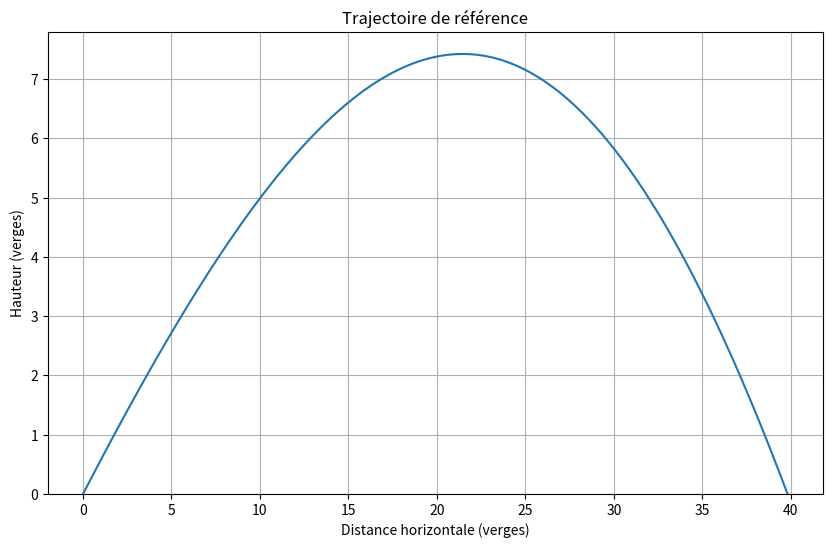
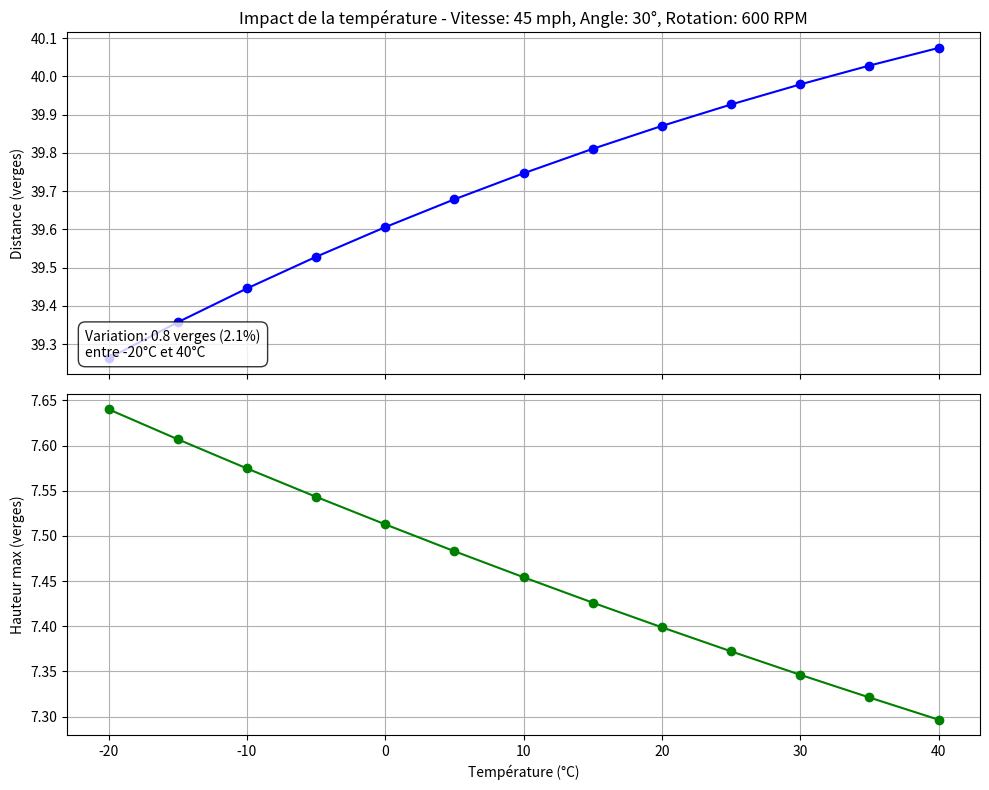
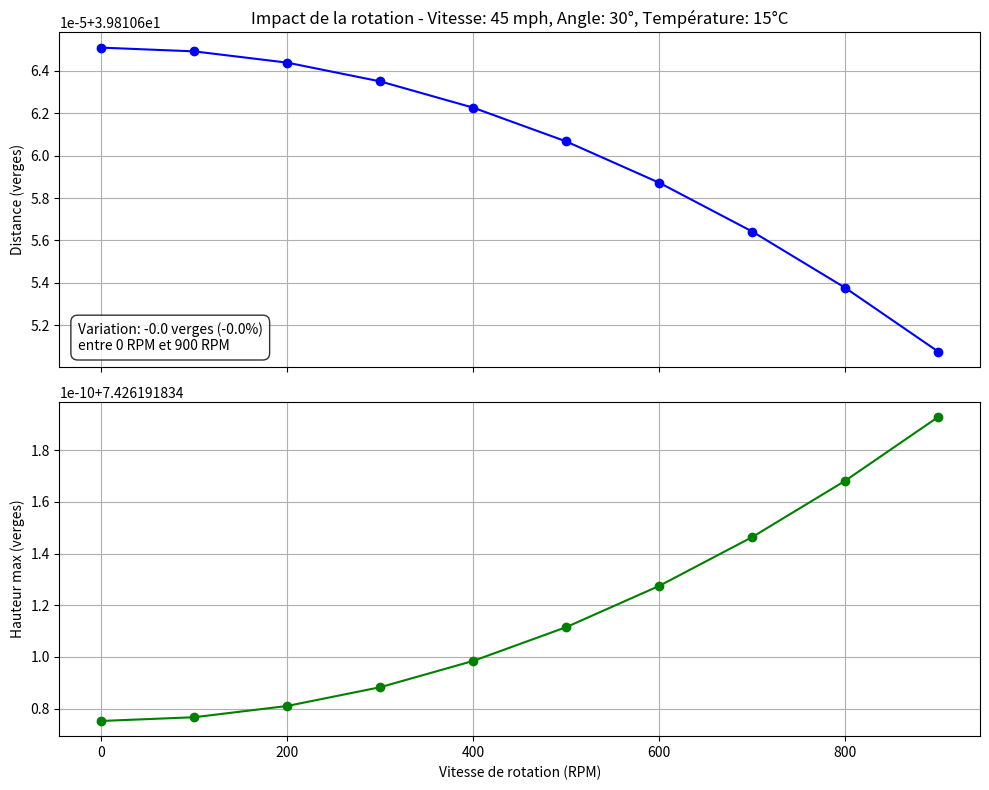
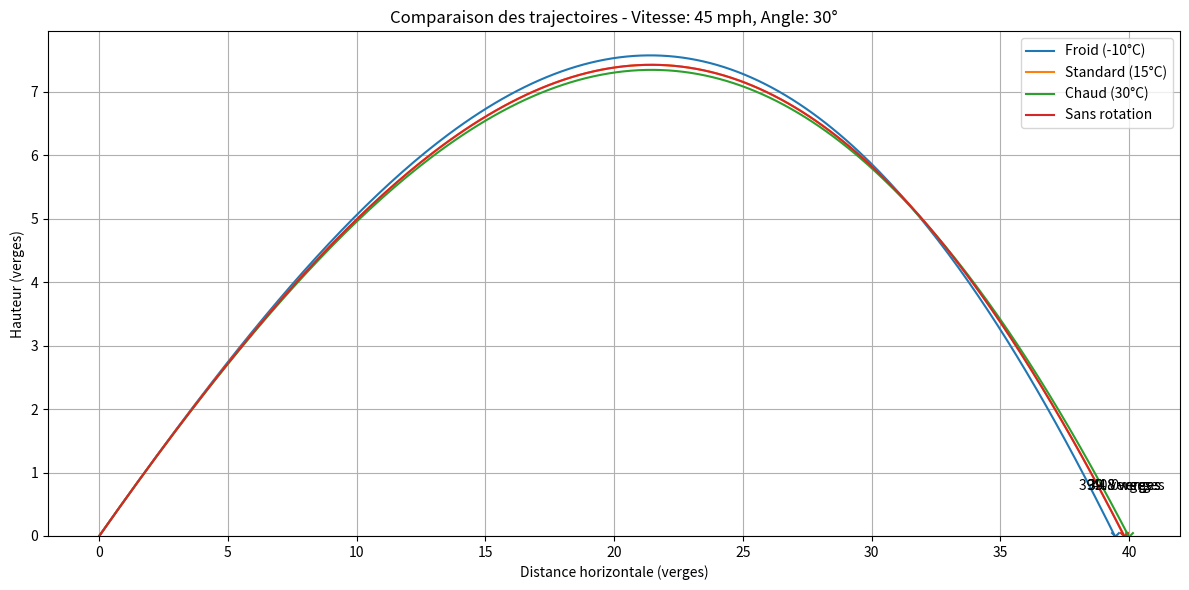

The script that saved these images, in order:
import numpy as np
import matplotlib.pyplot as plt
from matplotlib import cm


class FootballSimulator:
    def __init__(self):
        # Constantes physiques fondamentales
        self.g = 9.81  # m/s², accélération gravitationnelle
        self.yards_to_m = 0.9144  # conversion yards -> mètres
        self.m_to_yards = 1.0936  # conversion mètres -> yards
        self.mph_to_mps = 0.44704  # conversion mph -> m/s

        # Propriétés du ballon (valeurs NFL standard)
        self.mass = 0.43  # kg
        self.length = 0.28  # m
        self.diameter = 0.17  # m
        # Section efficace moyenne (approximation d'une ellipse)
        self.cross_area = np.pi * self.length * self.diameter / 4

        # Propriétés de référence de l'air
        self.rho_ref = 1.225  # kg/m³ (densité de l'air à 15°C et 1 atm)
        self.temp_ref = 15.0 + 273.15  # K (température de référence en Kelvin)

        # Coefficients aérodynamiques de base (issus de données expérimentales)
        self.Cd_base = 0.18  # Coefficient de traînée de base
        self.Cl_base = 0.25  # Coefficient de portance de base pour angles optimaux
        self.magnus_factor = 0.0002  # Facteur d'effet Magnus (calibré)

    def air_density(self, temp_C):
        # Conversion en Kelvin
        temp_K = temp_C + 273.15

        # Loi des gaz parfaits
        return self.rho_ref * (self.temp_ref / temp_K)

    def calculate_forces(self, state, v_wind, temp_C, rpm):
        """
        Calcule les forces aérodynamiques agissant sur le ballon.

        :param state: État actuel [x, y, z, vx, vy, vz]
        :param v_wind : Vecteur vent [vx, vy, vz] m/s
        :param temp_C : Température C
        :param rpm : Rpm du ballon
        :return: Forces [Fx, Fy, Fz] en Newtons
        """
        # composantes de vitesse
        vx, vy, vz = state[3:6]

        # Vitesse relative
        v_rel = np.array([vx - v_wind[0], vy - v_wind[1], vz - v_wind[2]])
        v_mag = np.linalg.norm(v_rel)

        if v_mag < 0.1:
            return np.zeros(3)


        v_dir = v_rel / v_mag

        # Densité de l'air à la température donnée
        rho = self.air_density(temp_C)

        # Force de traînée
        drag_mag = 0.5 * rho * v_mag ** 2 * self.Cd_base * self.cross_area
        F_drag = -drag_mag * v_dir

        # Force de portance
        if np.abs(v_dir[1]) > 0.99:
            lift_dir = np.array([1.0, 0.0, 0.0])
        else:
            lift_dir = np.array([-v_dir[0] * v_dir[1],
                                 1.0 - v_dir[1] ** 2,
                                 -v_dir[2] * v_dir[1]])

            # Vecteur unitaire
            lift_dir = lift_dir / np.linalg.norm(lift_dir)

        # F_lift
        lift_mag = 0.5 * rho * v_mag ** 2 * self.Cl_base * self.cross_area
        F_lift = lift_mag * lift_dir

        # Effet Magnus (rotation)
        if rpm > 0 and v_mag > 0.1:
            omega = rpm * 2 * np.pi / 60

            if abs(v_dir[1]) > 0.9:
                rot_axis = np.array([1.0, 0.0, 0.0])
            else:
                horiz_dir = np.array([v_dir[0], 0.0, v_dir[2]])
                horiz_mag = np.linalg.norm(horiz_dir)

                if horiz_mag > 0.01:
                    rot_axis = horiz_dir / horiz_mag
                else:
                    rot_axis = np.array([1.0, 0.0, 0.0])

            magnus_dir = np.cross(rot_axis, v_dir)
            magnus_dir = magnus_dir / np.linalg.norm(magnus_dir)

            # Magnitude de la force Magnus
            magnus_mag = self.magnus_factor * rho * omega * v_mag * self.cross_area
            F_magnus = magnus_mag * magnus_dir
        else:
            F_magnus = np.zeros(3)

        # Force totale = Trainée + Portance + Magnus
        F_total = F_drag + F_lift + F_magnus

        return F_total

    def calculate_derivatives(self, state, v_wind, temp_C, rpm):
        """
        Calcule les dérivées temporelles de l'état (vitesses et accélérations).

        :param state: État actuel [x, y, z, vx, vy, vz]
        :param v_wind: Vecteur vent [vx, vy, vz] en m/s
        :param temp_C: Température en degrés Celsius
        :param rpm: Rotations par minute du ballon
        :return: Dérivées [dx/dt, dy/dt, dz/dt, dvx/dt, dvy/dt, dvz/dt]
        """
        # Vitesses
        dxdt, dydt, dzdt = state[3], state[4], state[5]

        # Accélérations = forces / masse
        F = self.calculate_forces(state, v_wind, temp_C, rpm)
        dvxdt, dvydt, dvzdt = F[0] / self.mass, F[1] / self.mass - self.g, F[2] / self.mass

        return np.array([dxdt, dydt, dzdt, dvxdt, dvydt, dvzdt])

    def rk2_step(self, state, dt, v_wind, temp_C, rpm):
        """
        Effectue un pas d'intégration avec méthode RK2
        """
        k1 = self.calculate_derivatives(state, v_wind, temp_C, rpm)
        mid_state = state + dt / 2 * k1
        k2 = self.calculate_derivatives(mid_state, v_wind, temp_C, rpm)
        new_state = state + dt * k2

        return new_state

    def simulate_trajectory(self, initial_velocity_mph, launch_angle_v, launch_angle_h,
                            temp_C, rpm, wind_mph=[0, 0, 0], dt=0.01, max_time=6.0):
        """
        Simule la trajectoire complète du ballon.
        """
        v0 = initial_velocity_mph * self.mph_to_mps
        wind = [w * self.mph_to_mps for w in wind_mph]

        angle_v_rad = np.radians(launch_angle_v)
        angle_h_rad = np.radians(launch_angle_h)

        vx0 = v0 * np.cos(angle_v_rad) * np.cos(angle_h_rad)
        vy0 = v0 * np.sin(angle_v_rad)
        vz0 = v0 * np.cos(angle_v_rad) * np.sin(angle_h_rad)

        state = np.array([0.0, 0.0, 0.0, vx0, vy0, vz0])

        times = [0.0]
        positions = [[0.0, 0.0, 0.0]]  # Position initiale
        velocities = [[vx0 / self.mph_to_mps, vy0 / self.mph_to_mps, vz0 / self.mph_to_mps]]

        # Simulation jusqu'à ce que le ballon touche le sol ou temps max
        time = 0.0
        while state[1] >= 0 and time < max_time:  # Tant que y >= 0
            state = self.rk2_step(state, dt, wind, temp_C, rpm)
            time += dt

            times.append(time)
            positions.append([state[0] * self.m_to_yards,
                              state[1] * self.m_to_yards,
                              state[2] * self.m_to_yards])
            velocities.append([state[3] / self.mph_to_mps,
                               state[4] / self.mph_to_mps,
                               state[5] / self.mph_to_mps])

            if state[1] < 0:
                ratio = positions[-2][1] / (positions[-2][1] - positions[-1][1])
                positions[-1][0] = positions[-2][0] + ratio * (positions[-1][0] - positions[-2][0])
                positions[-1][2] = positions[-2][2] + ratio * (positions[-1][2] - positions[-2][2])
                positions[-1][1] = 0.0  # Au sol

        return np.array(times), np.array(positions), np.array(velocities)

    def analyze_temperature_impact(self, initial_velocity_mph, launch_angle_v, rpm,
                                   temp_range=(-20, 40, 13)):
        """
        Analyse l'impact de la température sur la distance parcourue.
        """
        temps = np.linspace(*temp_range)
        distances = []
        max_heights = []

        for temp in temps:
            _, positions, _ = self.simulate_trajectory(initial_velocity_mph, launch_angle_v, 0, temp, rpm)

            # Calcul de la distance parcourue (horiz)
            dist = np.sqrt(positions[-1, 0] ** 2 + positions[-1, 2] ** 2)
            distances.append(dist)

            # Hauteur max
            max_heights.append(np.max(positions[:, 1]))

        return temps, np.array(distances), np.array(max_heights)

    def analyze_rotation_impact(self, initial_velocity_mph, launch_angle_v, temp_C,
                                rpm_range=(0, 900, 10)):
        """
        Analyse l'impact de la rotation sur la distance parcourue.
        """
        rpms = np.linspace(*rpm_range)
        distances = []
        max_heights = []

        for rpm in rpms:
            _, positions, _ = self.simulate_trajectory(initial_velocity_mph, launch_angle_v, 0, temp_C, rpm)

            dist = np.sqrt(positions[-1, 0] ** 2 + positions[-1, 2] ** 2)
            distances.append(dist)

            # Hauteur maxi
            max_heights.append(np.max(positions[:, 1]))

        return rpms, np.array(distances), np.array(max_heights)

    def plot_trajectory(self, times, positions, temp_C=None, rpm=None, title=None, ax=None):
        if ax is None:
            fig, ax = plt.subplots(figsize=(10, 6))

        # distance horizontale totale
        horiz_dist = np.sqrt(positions[:, 0] ** 2 + positions[:, 2] ** 2)

        ax.plot(horiz_dist, positions[:, 1])
        ax.set_xlabel('Distance horizontale (verges)')
        ax.set_ylabel('Hauteur (verges)')

        if title is None:
            title = "Trajectoire du ballon de football"
            if temp_C is not None:
                title += f" - Température: {temp_C}°C"
            if rpm is not None:
                title += f" - Rotation: {rpm} RPM"
        ax.set_title(title)
        ax.grid(True)
        ax.set_ylim(bottom=0)
        return ax

    def plot_temperature_impact(self, initial_velocity_mph, launch_angle_v, rpm, temp_range=(-20, 40, 13)):
        """
        Trace l'impact de la température sur la distance parcourue.
        """
        temps, distances, heights = self.analyze_temperature_impact(initial_velocity_mph, launch_angle_v, rpm, temp_range)

        fig, (ax1, ax2) = plt.subplots(2, 1, figsize=(10, 8), sharex=True)
        ax1.plot(temps, distances, 'o-', color='blue')
        ax1.set_ylabel('Distance (verges)')
        ax1.set_title(f'Impact de la température - Vitesse: {initial_velocity_mph} mph, Angle: {launch_angle_v}°, Rotation: {rpm} RPM')
        ax1.grid(True)

        ax2.plot(temps, heights, 'o-', color='green')
        ax2.set_xlabel('Température (°C)')
        ax2.set_ylabel('Hauteur max (verges)')
        ax2.grid(True)

        temp_diff = temps[-1] - temps[0]
        dist_diff = distances[-1] - distances[0]
        pct_change = (dist_diff / distances[0]) * 100

        stats_text = (f"Variation: {dist_diff:.1f} verges ({pct_change:.1f}%)\n"
                      f"entre {temps[0]:.0f}°C et {temps[-1]:.0f}°C")

        ax1.annotate(stats_text, xy=(0.02, 0.05), xycoords='axes fraction',
                     bbox=dict(boxstyle="round,pad=0.5", fc="white", alpha=0.8))

        plt.tight_layout()
        return fig

    def plot_rotation_impact(self, initial_velocity_mph, launch_angle_v, temp_C, rpm_range=(0, 900, 10)):
        """
        Trace l'impact de la rotation sur la distance parcourue.
        """
        rpms, distances, heights = self.analyze_rotation_impact(initial_velocity_mph, launch_angle_v, temp_C, rpm_range)

        fig, (ax1, ax2) = plt.subplots(2, 1, figsize=(10, 8), sharex=True)
        ax1.plot(rpms, distances, 'o-', color='blue')
        ax1.set_ylabel('Distance (verges)')
        ax1.set_title(f'Impact de la rotation - Vitesse: {initial_velocity_mph} mph, Angle: {launch_angle_v}°, Température: {temp_C}°C')
        ax1.grid(True)

        ax2.plot(rpms, heights, 'o-', color='green')
        ax2.set_xlabel('Vitesse de rotation (RPM)')
        ax2.set_ylabel('Hauteur max (verges)')
        ax2.grid(True)

        rpm_diff = rpms[-1] - rpms[0]
        dist_diff = distances[-1] - distances[0]
        pct_change = (dist_diff / distances[0]) * 100 if distances[0] > 0 else 0

        stats_text = (f"Variation: {dist_diff:.1f} verges ({pct_change:.1f}%)\n"
                      f"entre {rpms[0]:.0f} RPM et {rpms[-1]:.0f} RPM")

        ax1.annotate(stats_text, xy=(0.02, 0.05), xycoords='axes fraction',
                     bbox=dict(boxstyle="round,pad=0.5", fc="white", alpha=0.8))

        plt.tight_layout()
        return fig

    def plot_comparison_trajectories(self, initial_velocity_mph, launch_angle_v, conditions):
        """
        Trace et compare plusieurs trajectoires pour différentes conditions.
        """
        fig, ax = plt.subplots(figsize=(12, 6))

        for condition in conditions:
            temp = condition.get("temp", 15)
            rpm = condition.get("rpm", 600)
            wind = condition.get("wind", [0, 0, 0])
            label = condition.get("label", f"{temp}°C, {rpm} RPM")

            _, positions, _ = self.simulate_trajectory(
                initial_velocity_mph, launch_angle_v, 0, temp, rpm, wind)

            horiz_dist = np.sqrt(positions[:, 0] ** 2 + positions[:, 2] ** 2)
            ax.plot(horiz_dist, positions[:, 1], label=label)
            ax.scatter(horiz_dist[-1], 0, marker='x')
            ax.annotate(f"{horiz_dist[-1]:.1f} verges",
                        (horiz_dist[-1], 0.5),
                        textcoords="offset points",
                        xytext=(0, 10),
                        ha='center')

        ax.set_xlabel('Distance horizontale (verges)')
        ax.set_ylabel('Hauteur (verges)')
        ax.set_title(f'Comparaison des trajectoires - Vitesse: {initial_velocity_mph} mph, Angle: {launch_angle_v}°')
        ax.grid(True)
        ax.set_ylim(bottom=0)
        ax.legend(loc='upper right')
        plt.tight_layout()
        return fig

def run_football_analysis():
    """
    Exécute une analyse complète
    """
    simulator = FootballSimulator()

    # Paramètres de base
    velocity = 45  # mph (vitesse qb NFL)
    angle = 30  # degrés
    temp = 15  # °C (température ref)
    rpm = 600  # rpm

    print("Simulation de la trajectoire de référence")
    times, positions, velocities = simulator.simulate_trajectory(velocity, angle, 0, temp, rpm)

    # Calculer la distance horizontale
    distance = np.sqrt(positions[-1, 0] ** 2 + positions[-1, 2] ** 2)
    max_height = np.max(positions[:, 1])

    print(f"Distance parcourue: {distance:.1f} verges")
    print(f"Hauteur maximale: {max_height:.1f} verges")
    print(f"Temps de vol: {times[-1]:.2f} secondes")

    # Tracer la trajectoire de référence
    plt.figure(figsize=(10, 6))
    simulator.plot_trajectory(times, positions, temp, rpm, title="Trajectoire de référence")
    plt.savefig("trajectoire_reference.png")
    plt.close()

    # impact de la température
    fig_temp = simulator.plot_temperature_impact(velocity, angle, rpm)
    plt.savefig("impact_temperature.png")
    plt.close()

    # impact de la rotation
    fig_rot = simulator.plot_rotation_impact(velocity, angle, temp)
    plt.savefig("impact_rotation.png")
    plt.close()

    # Comparer différentes conditions
    conditions = [
        {"temp": -10, "rpm": 600, "label": "Froid (-10°C)"},
        {"temp": 15, "rpm": 600, "label": "Standard (15°C)"},
        {"temp": 30, "rpm": 600, "label": "Chaud (30°C)"},
        {"temp": 15, "rpm": 0, "label": "Sans rotation"}
    ]
    fig_comp = simulator.plot_comparison_trajectories(velocity, angle, conditions)
    plt.savefig("comparaison_trajectoires.png")
    plt.close()

    # Impact de la température et de la rotation
    _, pos_cold, _ = simulator.simulate_trajectory(velocity, angle, 0, -10, rpm)
    _, pos_warm, _ = simulator.simulate_trajectory(velocity, angle, 0, 30, rpm)
    _, pos_no_spin, _ = simulator.simulate_trajectory(velocity, angle, 0, temp, 0)

    dist_cold = np.sqrt(pos_cold[-1, 0] ** 2 + pos_cold[-1, 2] ** 2)
    dist_warm = np.sqrt(pos_warm[-1, 0] ** 2 + pos_warm[-1, 2] ** 2)
    dist_no_spin = np.sqrt(pos_no_spin[-1, 0] ** 2 + pos_no_spin[-1, 2] ** 2)

    temp_effect = ((dist_warm - dist_cold) / dist_warm) * 100
    spin_effect = ((distance - dist_no_spin) / distance) * 100

    print("\nAnalyse des effets relatifs:")
    print(f"Impact de la température: réduction de {temp_effect:.1f}% à -10°C vs 30°C")
    print(f"Impact de la rotation: réduction de {spin_effect:.1f}% sans rotation")

    print("\nAnalyse complétée. Les graphiques ont été enregistrés.")

    return {
        "simulator": simulator,
        "reference": {
            "distance": distance,
            "max_height": max_height,
            "flight_time": times[-1]
        },
        "effects": {
            "temperature": temp_effect,
            "rotation": spin_effect
        }
    }


# Pour exécuter l'analyse
if __name__ == "__main__":
    results = run_football_analysis()
